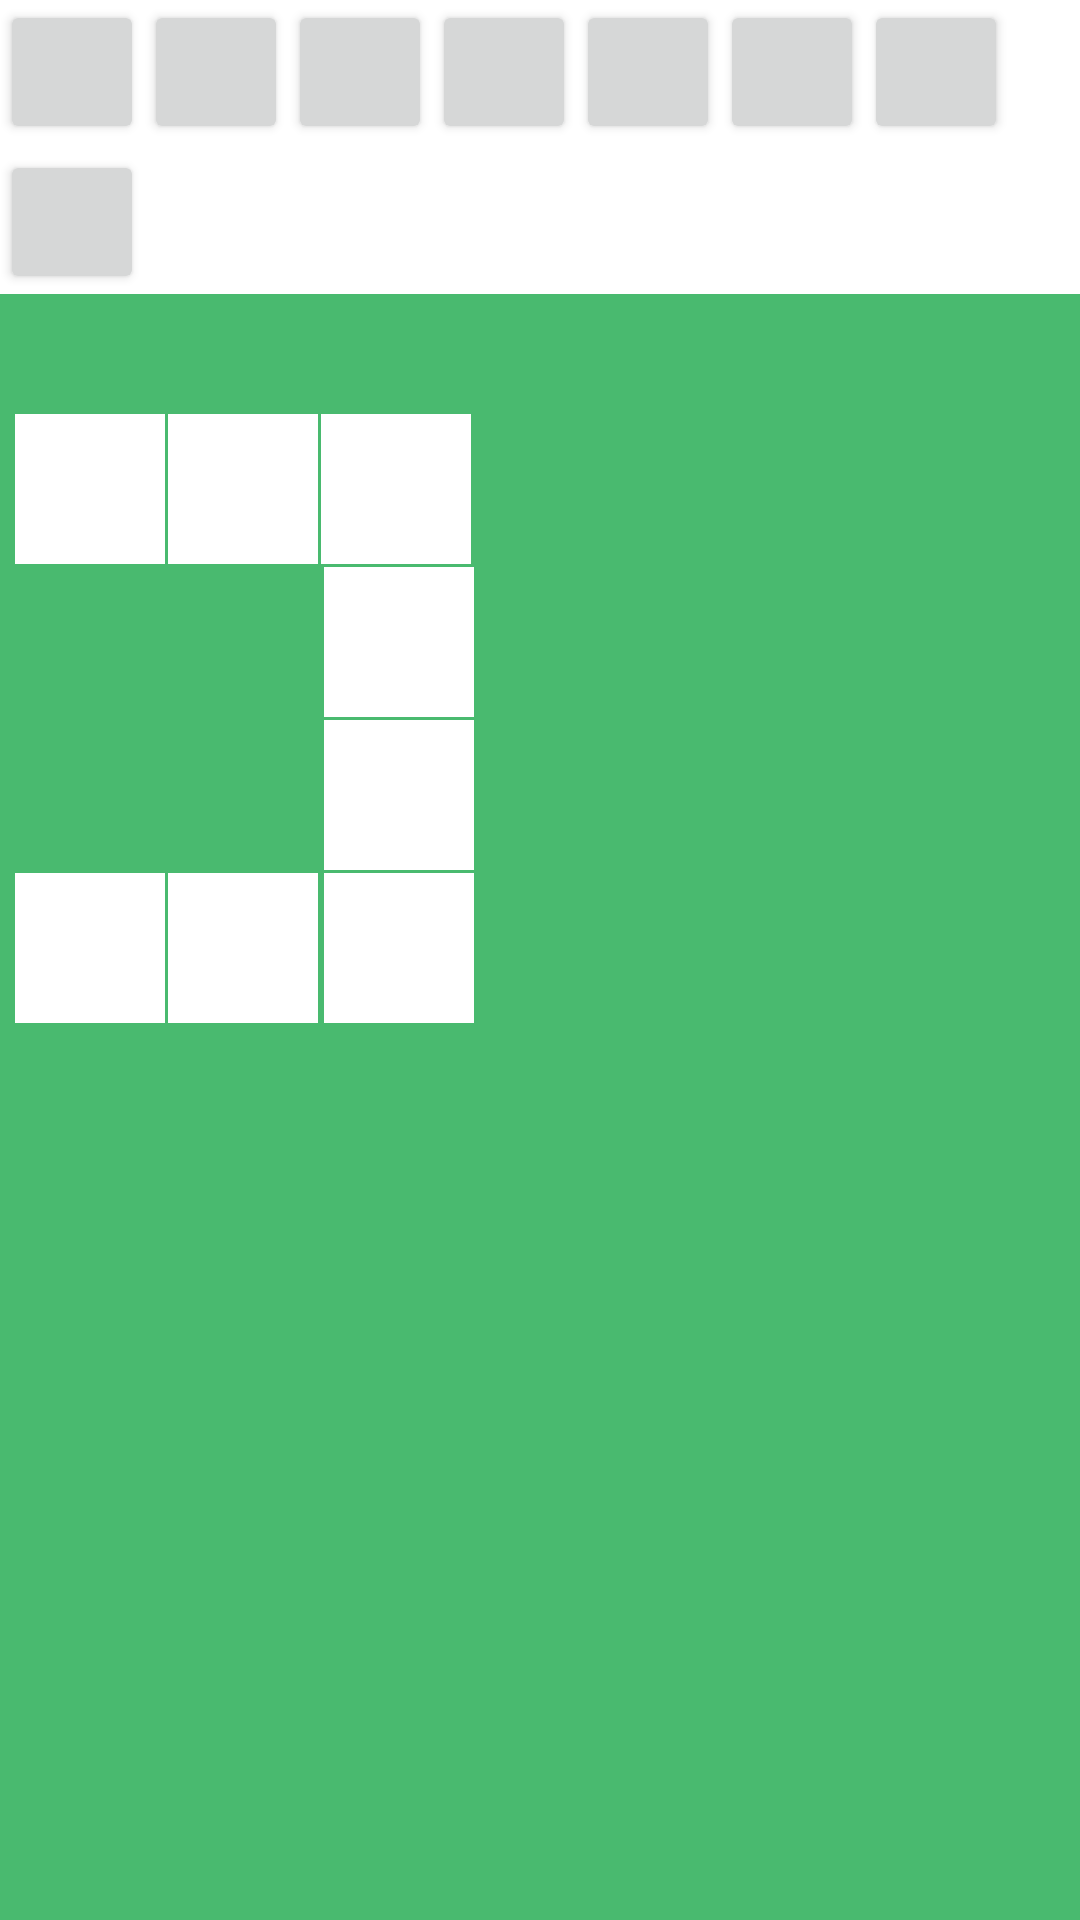

This screen was rendered from an Android layout file. Write that file and the resources it references.
<!-- AndroidManifest.xml: fallback theme Theme.MaterialComponents.DayNight.NoActionBar -->
<!-- res/layout/medium1.xml -->
<?xml version="1.0" encoding="utf-8"?>

<LinearLayout xmlns:android="http://schemas.android.com/apk/res/android"
    android:layout_width="match_parent"
    android:layout_height="match_parent"
    android:orientation="vertical"
    android:background="#49BA6F"
     >

    <LinearLayout
        android:id="@+id/color_layout"
        android:layout_width="match_parent"
        android:layout_height="50dp"
        android:background="#FFFFFF"
        android:orientation="horizontal" >

        <Button
            android:id="@+id/color1"
            style="?android:attr/buttonStyleSmall"
            android:layout_width="wrap_content"
            android:layout_height="wrap_content"
            android:text="" />

        <Button
            android:id="@+id/color2"
            style="?android:attr/buttonStyleSmall"
            android:layout_width="wrap_content"
            android:layout_height="wrap_content"
            android:text="" />

        <Button
            android:id="@+id/color3"
            style="?android:attr/buttonStyleSmall"
            android:layout_width="wrap_content"
            android:layout_height="wrap_content"
            android:text="" />

        <Button
            android:id="@+id/color4"
            style="?android:attr/buttonStyleSmall"
            android:layout_width="wrap_content"
            android:layout_height="wrap_content"
            android:text="" />
         <Button
            android:id="@+id/color5"
            style="?android:attr/buttonStyleSmall"
            android:layout_width="wrap_content"
            android:layout_height="wrap_content"
            android:text="" />
         <Button
            android:id="@+id/color6"
            style="?android:attr/buttonStyleSmall"
            android:layout_width="wrap_content"
            android:layout_height="wrap_content"
            android:text="" />

         <Button
             android:id="@+id/color7"
             style="?android:attr/buttonStyleSmall"
             android:layout_width="wrap_content"
             android:layout_height="wrap_content" />

    </LinearLayout>

    <LinearLayout
        android:layout_width="match_parent"
        android:layout_height="wrap_content"
        android:background="#FFFFFF" >

        <Button
            android:id="@+id/color8"
            style="?android:attr/buttonStyleSmall"
            android:layout_width="wrap_content"
            android:layout_height="wrap_content" />

    </LinearLayout>
    
    <LinearLayout
        android:layout_width="40dp"
        android:layout_height="40dp"
        android:orientation="vertical" >
    </LinearLayout>
    
     <LinearLayout
         android:layout_width="match_parent"
         android:layout_height="wrap_content"
         android:background="#49BA6F"
         android:orientation="horizontal"
         android:paddingLeft="5dp" >
       
        <LinearLayout
            android:id="@+id/laoyut_1"
            android:layout_width="50dp"
            android:layout_height="50dp"
            android:background="#FFFFFF"
            android:orientation="vertical" />

		<LinearLayout
        android:layout_width="1dp"
        android:layout_height="1dp"
        android:orientation="vertical" >
    	</LinearLayout>

        <LinearLayout
            android:id="@+id/laoyut_2"
            android:layout_width="50dp"
            android:layout_height="50dp"
            android:background="#FFFFFF"
            android:orientation="vertical" />
     
		<LinearLayout
        android:layout_width="1dp"
        android:layout_height="1dp"
        android:orientation="vertical" >
    	</LinearLayout>
      
        <LinearLayout
            android:id="@+id/laoyut_3"
            android:layout_width="50dp"
            android:layout_height="50dp"
            android:background="#FFFFFF"
            android:orientation="vertical" />
        
       
        
        
        </LinearLayout>

     <LinearLayout
         android:layout_width="match_parent"
         android:layout_height="wrap_content" >

         <LinearLayout
             android:layout_width="108dp"
             android:layout_height="204dp"
             android:orientation="vertical" >

             <LinearLayout
                 android:layout_width="106dp"
                 android:layout_height="103dp"
                 android:orientation="vertical" >
             </LinearLayout>

             <LinearLayout
                 android:layout_width="match_parent"
                 android:layout_height="wrap_content"
                 android:paddingLeft="5dp" >

                 <LinearLayout
                     android:id="@+id/laoyut_8"
                     android:layout_width="50dp"
                     android:layout_height="50dp"
                     android:background="#FFFFFF"
                     android:orientation="vertical" >
                     
                 </LinearLayout>

                 <LinearLayout
                     android:layout_width="1dp"
                     android:layout_height="1dp"
                     android:orientation="vertical" >
                 </LinearLayout>

                 <LinearLayout
                     android:id="@+id/laoyut_7"
                     android:layout_width="50dp"
                     android:layout_height="50dp"
                     android:background="#FFFFFF"
                     android:orientation="vertical" >
                 </LinearLayout>
                 <LinearLayout
                     android:layout_width="1dp"
                     android:layout_height="1dp"
                     android:orientation="vertical" >
                 </LinearLayout>

             </LinearLayout>

         </LinearLayout>

         <LinearLayout
             android:layout_width="wrap_content"
             android:layout_height="match_parent"
             android:orientation="vertical" >

             <LinearLayout
                 android:layout_width="1dp"
                 android:layout_height="1dp"
                 android:orientation="vertical" >
             </LinearLayout>

             <LinearLayout
                 android:id="@+id/laoyut_4"
                 android:layout_width="50dp"
                 android:layout_height="50dp"
                 android:background="#FFFFFF"
                 android:orientation="vertical" >
             </LinearLayout>

             <LinearLayout
                 android:layout_width="1dp"
                 android:layout_height="1dp"
                 android:orientation="vertical" >
             </LinearLayout>

             <LinearLayout
                 android:id="@+id/laoyut_5"
                 android:layout_width="50dp"
                 android:layout_height="50dp"
                 android:background="#FFFFFF"
                 android:orientation="vertical" >
             </LinearLayout>
              <LinearLayout
                 android:layout_width="1dp"
                 android:layout_height="1dp"
                 android:orientation="vertical" >
             </LinearLayout>

             <LinearLayout
                 android:id="@+id/laoyut_6"
                 android:layout_width="50dp"
                 android:layout_height="50dp"
                 android:background="#FFFFFF"
                 android:orientation="vertical" >
             </LinearLayout>

         </LinearLayout>

     </LinearLayout>

</LinearLayout>
<!-- resources referenced by this layout -->
<resources>

</resources>
